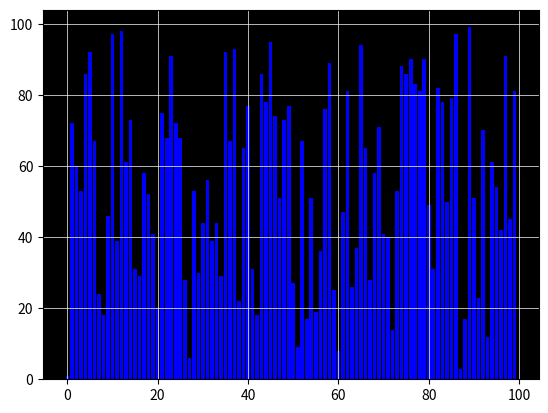

This figure's Python source:
import matplotlib as mpl
import numpy as np
import matplotlib.pyplot as plt
import matplotlib.animation as anim

#maybe create a main file that contains functions that overlap and another to handle running?


'''
This function creates a random array of 10 integers between 1 and 100
'''
def create_array():
    array = np.random.randint(1, 100, 100)
    array[0] = 1
    return array

def insertion_sort(bars, array, k):
    key = array[k]
    j = k - 1
    while j >= 0 and array[j] > key:
        array[j + 1] = array[j]
        bars[j + 1].set_height(array[j])  

        j -= 1
    array[j + 1] = key


    bars[k].set_height(array[k]) 
    bars[j+1].set_height(array[j])
    bars[k].set_color('red')
    #bars[j+1].set_color('red')
    bars[j].set_color('red')

def update(num, array, bars):
    if num < len(array):
        insertion_sort(bars, array, num+1)
    
def insertion_animation():
    array = create_array()
    fig, ax = plt.subplots()

    bars = plt.bar(range(len(array)), array, color='b')
    ani = anim.FuncAnimation(fig, update, fargs=(array, bars), frames=len(array), repeat=False, interval = 100)
    
    ax.set_facecolor('black')
    plt.grid(color='white', linestyle='-', linewidth=0.5)   
    
    plt.show()  


if __name__ == "__main__":
    insertion_animation()